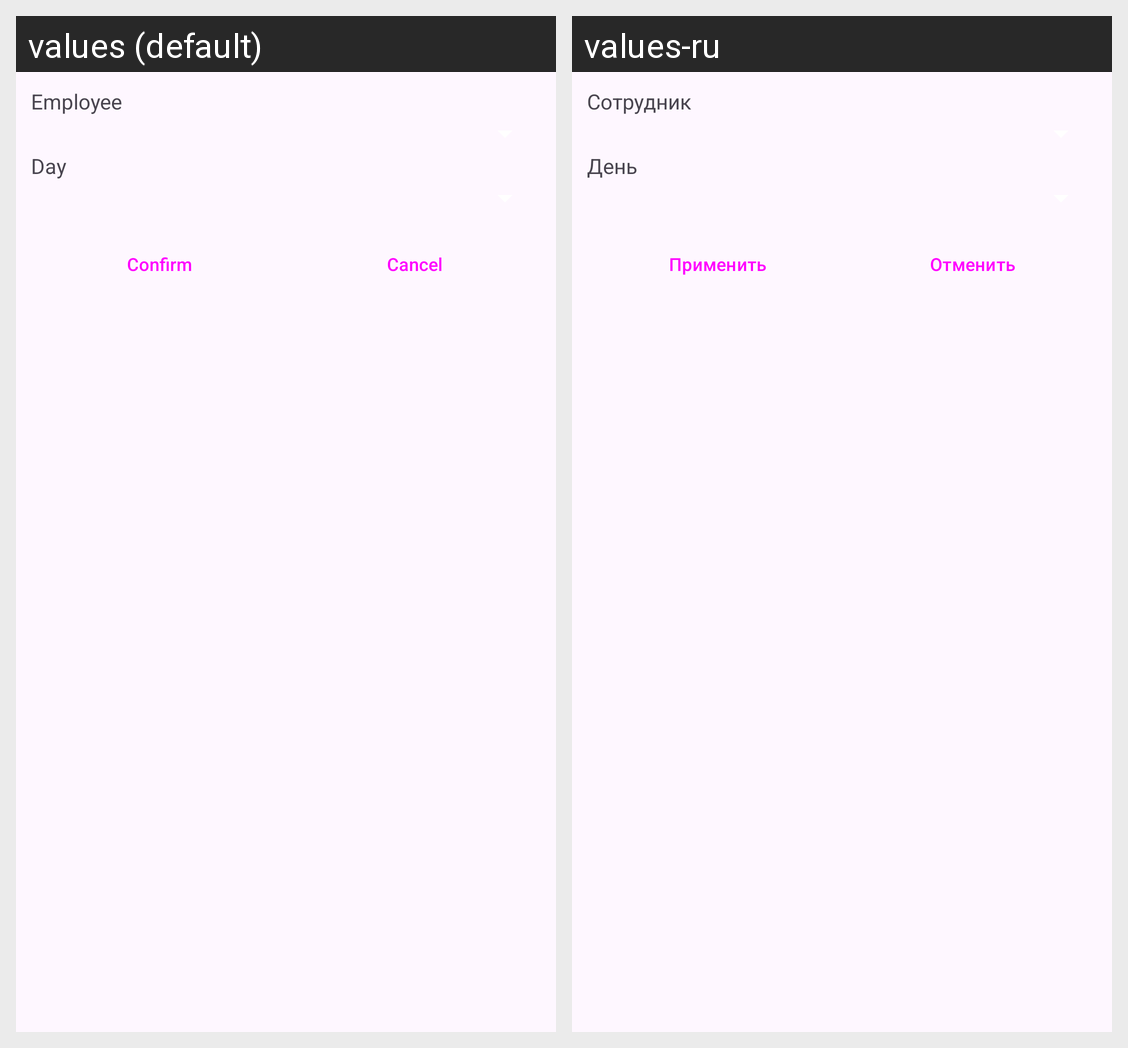

Translations of the strings shown on this Android screen, per locale in the grid:
Android screen res/layout/dialog_day_widget_settings_picker.xml rendered under 2 locales, left to right: values (default), values-ru. Device: Nexus 5 (rendered at 1080×1920; each locale shown at half size, 540×960, under a caption strip naming it); theme Theme.HoursCalculator.
Strings drawn on this screen, with the default value and each locale's value (text and hints the layout hard-codes, and strings that could not be matched under every locale, appear in the picture but are not listed):

employee
  values: Employee
  values-ru: Cотрудник

day
  values: Day
  values-ru: День

confirm
  values: Confirm
  values-ru: Применить

cancel
  values: Cancel
  values-ru: Отменить
